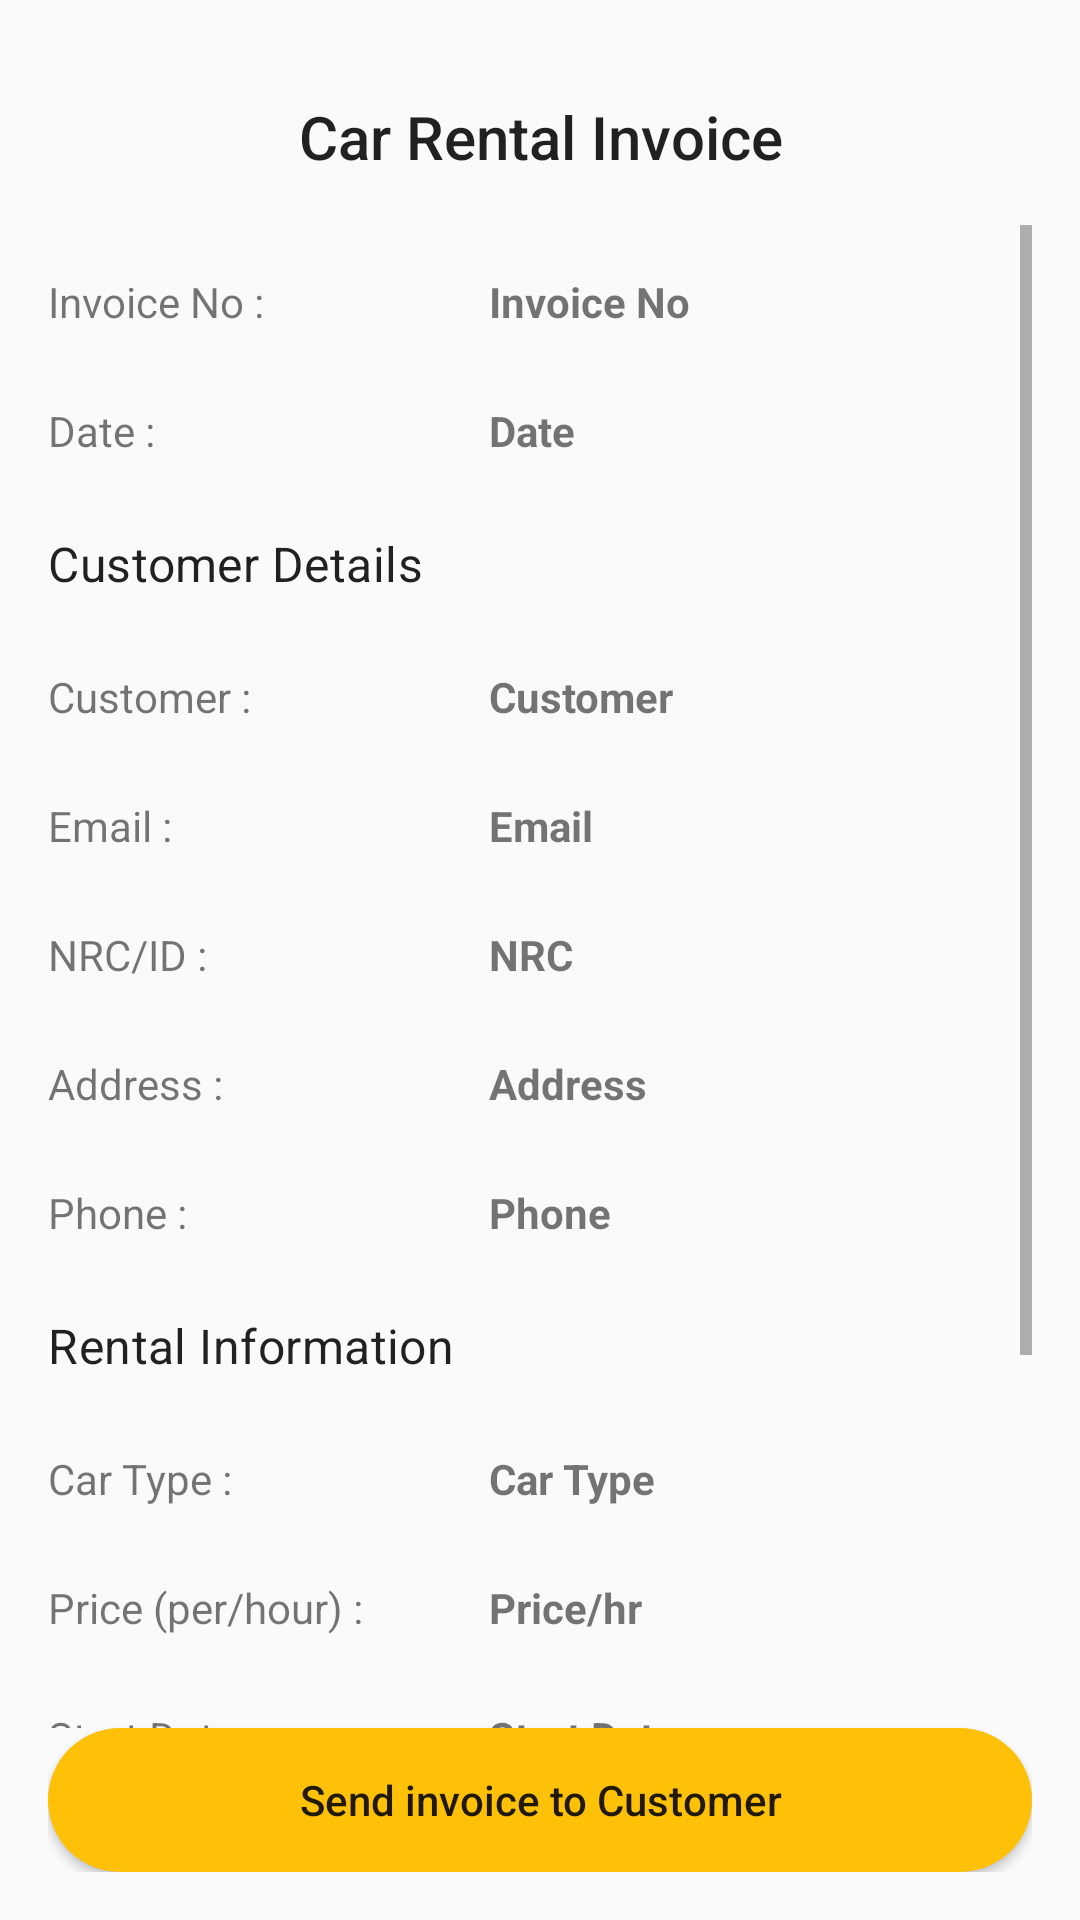

The Android layout XML behind this screen, and the referenced resources:
<!-- AndroidManifest.xml: application theme AppTheme -->
<!-- res/layout/activity_generate_invoice.xml -->
<?xml version="1.0" encoding="utf-8"?>
<androidx.constraintlayout.widget.ConstraintLayout xmlns:android="http://schemas.android.com/apk/res/android"
    xmlns:tools="http://schemas.android.com/tools"
    android:layout_width="match_parent"
    android:layout_height="match_parent"
    xmlns:app="http://schemas.android.com/apk/res-auto"
    android:orientation="vertical"
    android:padding="16dp"
    tools:context=".activity.GenerateInvoiceActivity">

    <TextView
        android:id="@+id/tv_title"
        android:layout_width="0dp"
        android:layout_height="wrap_content"
        android:gravity="center"
        android:padding="16dp"
        app:layout_constraintStart_toStartOf="parent"
        app:layout_constraintTop_toTopOf="parent"
        app:layout_constraintEnd_toEndOf="parent"
        android:text="@string/car_rental_invoice"
        android:paddingTop="0dp"
        android:textAppearance="@style/TextAppearance.AppCompat.Title" />

    <ScrollView
        app:layout_constraintStart_toStartOf="parent"
        app:layout_constraintEnd_toEndOf="parent"
        app:layout_constraintTop_toBottomOf="@+id/tv_title"
        app:layout_constraintBottom_toTopOf="@+id/btn_send_invoice"
        android:layout_width="0dp"
        android:layout_height="0dp">

        <LinearLayout
            android:layout_width="match_parent"
            android:layout_height="wrap_content"
            android:orientation="vertical">

            <LinearLayout
                style="@style/FormFieldLayout">

                <TextView
                    style="@style/FormLeftLabel"
                    android:text="@string/invoice_no" />

                <TextView
                    android:id="@+id/tv_invoice_no"
                    style="@style/FormRightFieldWithoutBackground"
                    android:text="Invoice No" />

            </LinearLayout>

            <LinearLayout
                style="@style/FormFieldLayout">

                <TextView
                    style="@style/FormLeftLabel"
                    android:text="@string/date" />

                <TextView
                    android:id="@+id/tv_date"
                    style="@style/FormRightFieldWithoutBackground"
                    android:text="Date" />

            </LinearLayout>

            <TextView
                android:layout_width="match_parent"
                android:layout_height="wrap_content"
                android:text="@string/customer_details"
                android:paddingTop="16dp"
                android:paddingBottom="8dp"
                android:textAppearance="@style/TextAppearance.MaterialComponents.Subtitle1" />

            <LinearLayout
                style="@style/FormFieldLayout">

                <TextView
                    style="@style/FormLeftLabel"
                    android:text="@string/label_customer" />

                <TextView
                    android:id="@+id/tv_customer"
                    style="@style/FormRightFieldWithoutBackground"
                    android:text="Customer" />

            </LinearLayout>

            <LinearLayout
                style="@style/FormFieldLayout">

                <TextView
                    style="@style/FormLeftLabel"
                    android:text="@string/email" />

                <TextView
                    android:id="@+id/tv_email"
                    style="@style/FormRightFieldWithoutBackground"
                    android:text="Email" />

            </LinearLayout>

            <LinearLayout
                style="@style/FormFieldLayout">

                <TextView
                    style="@style/FormLeftLabel"
                    android:text="@string/nrc_id" />

                <TextView
                    android:id="@+id/tv_nrc"
                    style="@style/FormRightFieldWithoutBackground"
                    android:text="NRC" />

            </LinearLayout>

            <LinearLayout
                style="@style/FormFieldLayout">

                <TextView
                    style="@style/FormLeftLabel"
                    android:text="@string/address" />

                <TextView
                    android:id="@+id/tv_address"
                    style="@style/FormRightFieldWithoutBackground"
                    android:text="Address" />

            </LinearLayout>

            <LinearLayout
                style="@style/FormFieldLayout">

                <TextView
                    style="@style/FormLeftLabel"
                    android:text="@string/phone" />

                <TextView
                    android:id="@+id/tv_phone"
                    style="@style/FormRightFieldWithoutBackground"
                    android:text="Phone" />

            </LinearLayout>

            <TextView
                android:layout_width="match_parent"
                android:layout_height="wrap_content"
                android:text="@string/rental_information"
                android:paddingTop="16dp"
                android:paddingBottom="8dp"
                android:textAppearance="@style/TextAppearance.MaterialComponents.Subtitle1" />

            <LinearLayout
                style="@style/FormFieldLayout">

                <TextView
                    style="@style/FormLeftLabel"
                    android:text="@string/label_car_type" />

                <TextView
                    android:id="@+id/tv_car_type"
                    style="@style/FormRightFieldWithoutBackground"
                    android:text="Car Type" />

            </LinearLayout>

            <LinearLayout
                style="@style/FormFieldLayout">

                <TextView
                    style="@style/FormLeftLabel"
                    android:text="@string/price_per_hour" />

                <TextView
                    android:id="@+id/tv_price"
                    style="@style/FormRightFieldWithoutBackground"
                    android:text="Price/hr" />

            </LinearLayout>

            <LinearLayout
                style="@style/FormFieldLayout">

                <TextView
                    style="@style/FormLeftLabel"
                    android:text="@string/start_date" />

                <TextView
                    android:id="@+id/tv_start_date"
                    style="@style/FormRightFieldWithoutBackground"
                    android:text="Start Date" />

            </LinearLayout>

            <LinearLayout
                style="@style/FormFieldLayout">

                <TextView
                    style="@style/FormLeftLabel"
                    android:text="@string/return_date" />

                <TextView
                    android:id="@+id/tv_return_date"
                    style="@style/FormRightFieldWithoutBackground"
                    android:text="Return Date" />

            </LinearLayout>

            <LinearLayout
                style="@style/FormFieldLayout">

                <TextView
                    style="@style/FormLeftLabel"
                    android:text="@string/label_total_duration" />

                <TextView
                    android:id="@+id/tv_total_duration"
                    style="@style/FormRightFieldWithoutBackground"
                    android:text="Total Duration" />

            </LinearLayout>

            <LinearLayout
                android:layout_marginBottom="16dp"
                style="@style/FormFieldLayout">

                <TextView
                    style="@style/FormLeftLabel"
                    android:text="@string/label_total_amount" />

                <TextView
                    android:id="@+id/tv_total_amount"
                    style="@style/FormRightFieldWithoutBackground"
                    android:text="Total Amount" />

            </LinearLayout>

        </LinearLayout>

    </ScrollView>

    <androidx.appcompat.widget.AppCompatButton
        android:id="@+id/btn_send_invoice"
        android:layout_width="0dp"
        android:text="@string/send_invoice_to_customer"
        android:textAllCaps="false"
        android:onClick="showCompleteDialog"
        android:background="@drawable/bg_rounded"
        app:layout_constraintStart_toStartOf="parent"
        app:layout_constraintEnd_toEndOf="parent"
        app:layout_constraintBottom_toBottomOf="parent"
        android:layout_height="wrap_content"/>

</androidx.constraintlayout.widget.ConstraintLayout>
<!-- resources referenced by this layout -->
<resources>
  <!-- drawable bg_rounded (drawable) -->
  <?xml version="1.0" encoding="utf-8"?>
  <shape xmlns:android="http://schemas.android.com/apk/res/android">
      <corners android:radius="50dp" />
      <solid android:color="#FFC107" />
  </shape>
  <string name="address">Address :</string>
  <string name="car_rental_invoice">Car Rental Invoice</string>
  <string name="customer_details">Customer Details</string>
  <string name="date">Date :</string>
  <string name="email">Email :</string>
  <string name="invoice_no">Invoice No :</string>
  <string name="label_car_type">Car Type :</string>
  <string name="label_customer">Customer :</string>
  <string name="label_total_amount">Total Amount :</string>
  <string name="label_total_duration">Total Duration :</string>
  <string name="nrc_id">NRC/ID :</string>
  <string name="phone">Phone :</string>
  <string name="price_per_hour">Price (per/hour) :</string>
  <string name="rental_information">Rental Information</string>
  <string name="return_date">Return Date :</string>
  <string name="send_invoice_to_customer">Send invoice to Customer</string>
  <string name="start_date">Start Date :</string>
  <style name="FormFieldLayout">
          <item name="android:layout_width">match_parent</item>
          <item name="android:layout_height">wrap_content</item>
          <item name="android:layout_marginTop">8dp</item>
      </style>
  <style name="FormLeftLabel">
          <item name="android:layout_width">0dp</item>
          <item name="android:layout_height">wrap_content</item>
          <item name="android:layout_weight">2</item>
      </style>
  <style name="FormRightFieldWithoutBackground">
          <item name="android:layout_width">0dp</item>
          <item name="android:layout_height">wrap_content</item>
          <item name="android:layout_weight">3</item>
          <item name="android:textStyle">bold</item>
          <item name="android:padding">8dp</item>
          <item name="android:paddingLeft">16dp</item>
          <item name="android:paddingStart">16dp</item>
          <item name="android:paddingRight">16dp</item>
          <item name="android:paddingEnd">16dp</item>
      </style>
  <style name="AppTheme" parent="Theme.AppCompat.Light.NoActionBar">
          
          <item name="colorPrimary">@color/colorPrimary</item>
          <item name="colorPrimaryDark">@color/colorPrimaryDark</item>
          <item name="colorAccent">@color/colorAccent</item>
      </style>
  <color name="colorPrimary">#FFC107</color>
  <color name="colorPrimaryDark">#FFC107</color>
  <color name="colorAccent">#000000</color>
</resources>
